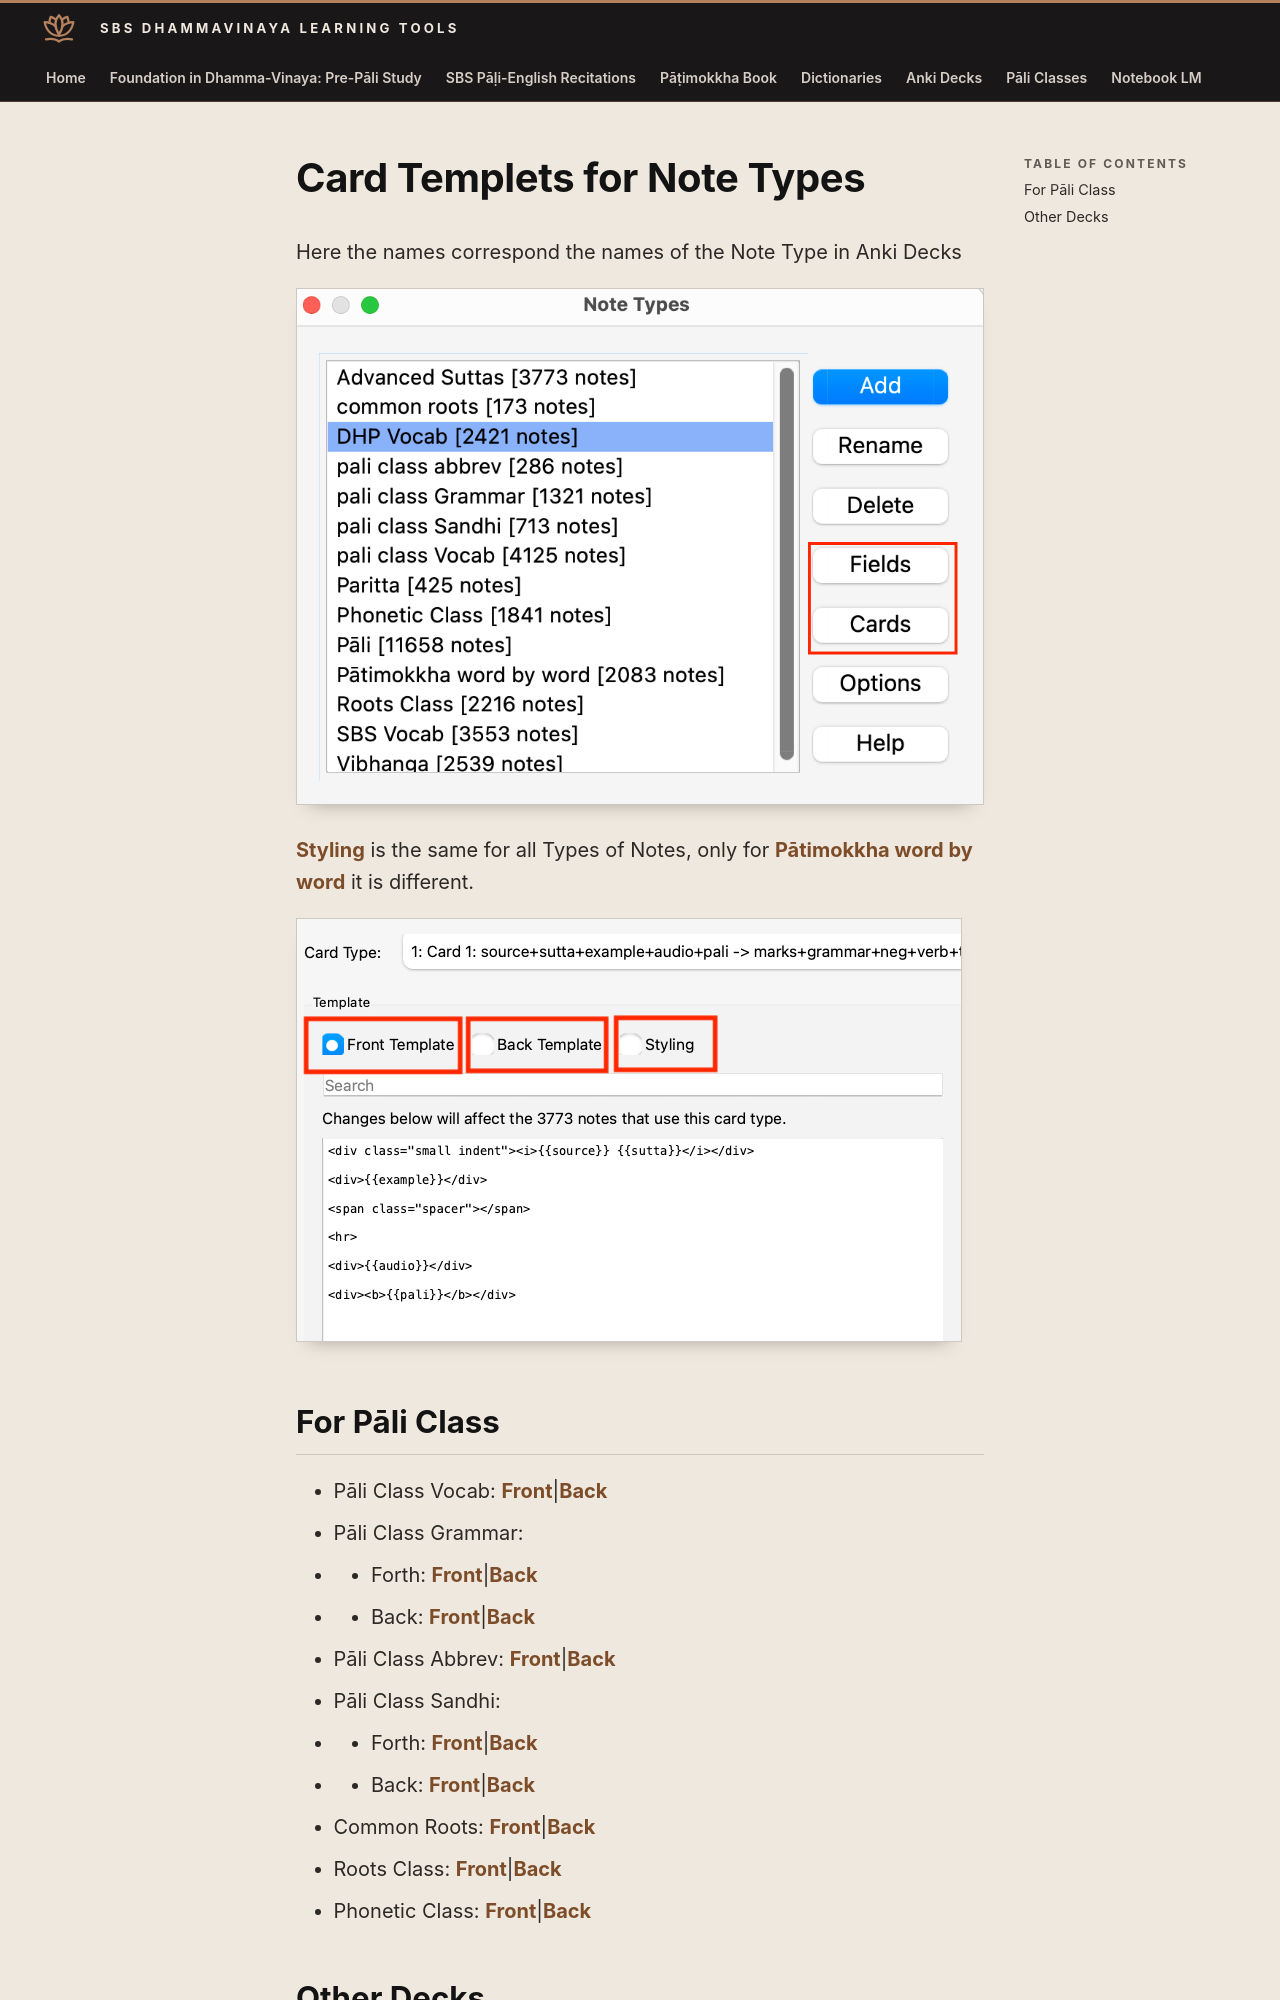

repository: sasanarakkha/study-tools · page: 5-anki/templates/index.html · generator: mkdocs

# Card Templets for Note Types

Here the names correspond the names of the Note Type in Anki Decks

![Manage Note Types](../../assets/images/anki/manage-note-types-b.png)

[Styling](styling.md) is the same for all Types of Notes, only for [Pātimokkha word by word](pat-styling.md) it is different.

![Verify Note Type](../../assets/images/anki/card-settings-check-b.png)

## For Pāli Class

- Pāli Class Vocab: [Front](class-front.md)|[Back](class-back.md)
- Pāli Class Grammar: 
- - Forth: [Front](grammar-gramm-forth-front.md)|[Back](grammar-gramm-forth-back.md)
- - Back: [Front](grammar-gramm-back-front.md)|[Back](grammar-gramm-back-back.md) 
- Pāli Class Abbrev: [Front](grammar-abbrev-front.md)|[Back](grammar-abbrev-back.md)
- Pāli Class Sandhi:
- - Forth: [Front](grammar-sandhi-forth-front.md)|[Back](grammar-sandhi-forth-back.md)
- - Back: [Front](grammar-sandhi-back-front.md)|[Back](grammar-sandhi-back-back.md) 
- Common Roots: [Front](common-roots-front.md)|[Back](common-roots-back.md)
- Roots Class: [Front](roots-front.md)|[Back](roots-back.md)
- Phonetic Class: [Front](phonetic-class-front.md)|[Back](phonetic-class-back.md)
